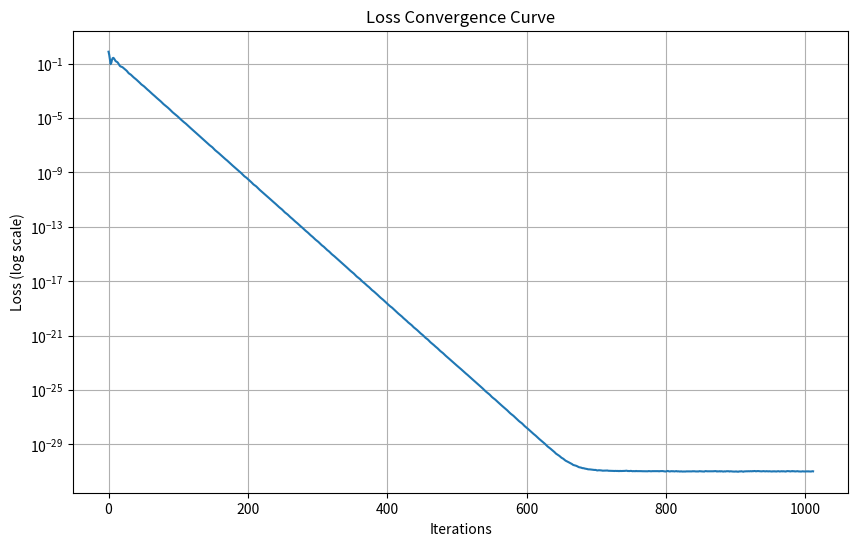

Python code for this plot:
import numpy as np

# Initialize weight matrix
w = np.random.randn(10, 3072) * 0.001
best_loss = float('inf')

# Define loss function and gradient function
def L(x, y, w):
    """Compute mean squared error loss"""
    predictions = x.dot(w.T)
    return np.mean((predictions - y) ** 2)

def gradient(x, y, w):
    """Compute gradient of loss function with respect to w"""
    predictions = x.dot(w.T)  # (500, 10)
    error = predictions - y   # (500, 10)
    grad = 2 * error.T.dot(x) / x.shape[0]  # (10, 3072)
    return grad

# Generate training data
xTr_cols = np.random.randn(500, 3072)
yTr = np.random.randn(500, 10)

# Optimization parameters
learning_rate = 0.01
momentum = 0.9
velocity = np.zeros_like(w)  # Momentum term
patience = 100  # Early stopping patience
no_improvement_count = 0
loss_history = []

print("Starting optimization...")

for i in range(10000):
    # Compute gradient
    grad = gradient(xTr_cols, yTr, w)
    
    # Update with momentum
    velocity = momentum * velocity - learning_rate * grad
    w += velocity
    
    # Compute loss
    loss = L(xTr_cols, yTr, w)
    loss_history.append(loss)
    
    # Adaptive learning rate decay
    if i > 0 and i % 500 == 0:
        learning_rate *= 0.95  # Decay learning rate by 5% every 500 iterations
        print(f"Iteration {i}: Learning rate decayed to {learning_rate:.6f}")
    
    # Update best loss and check for early stopping
    if loss < best_loss:
        best_loss = loss
        no_improvement_count = 0
        best_w = w.copy()  # Save best weights
        
        if i % 100 == 0:  # Print every 100 iterations
            print(f'Iteration {i}: Loss = {loss:.6f}')
    else:
        no_improvement_count += 1
        # Early stopping if no improvement for patience iterations
        if no_improvement_count >= patience:
            print(f'Early stopping at iteration {i}: No improvement for {patience} consecutive iterations')
            w = best_w  # Restore best weights
            break

print(f'Optimization completed, final loss: {best_loss:.6f}')

# Optional: Plot loss curve
import matplotlib.pyplot as plt
plt.figure(figsize=(10, 6))
plt.plot(loss_history)
plt.yscale('log')  # Use log scale for better visualization of convergence
plt.xlabel('Iterations')
plt.ylabel('Loss (log scale)')
plt.title('Loss Convergence Curve')
plt.grid(True)
plt.show()